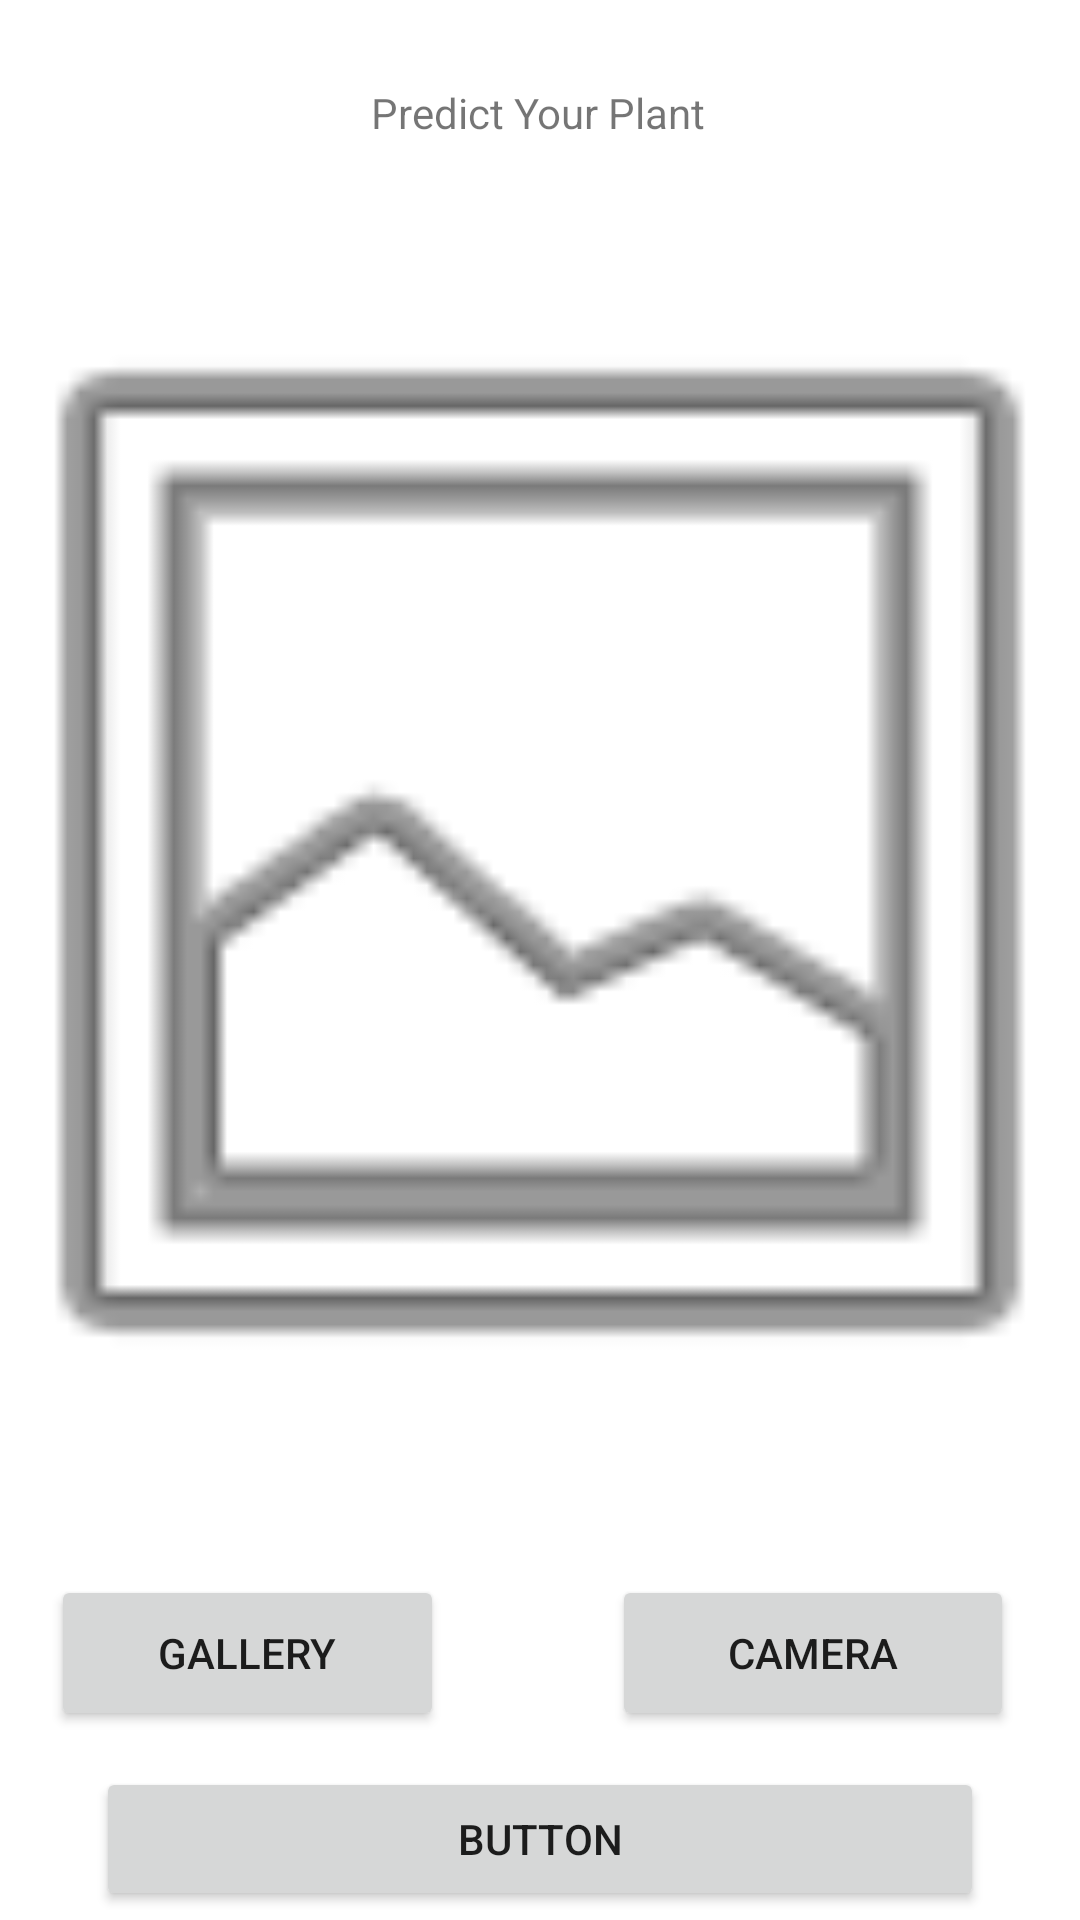

Produce the Android XML layout that renders to this screen, including the resource entries it uses.
<!-- AndroidManifest.xml: application theme Theme.PlanthyApp -->
<!-- res/layout/activity_main.xml -->
<?xml version="1.0" encoding="utf-8"?>
<androidx.constraintlayout.widget.ConstraintLayout xmlns:android="http://schemas.android.com/apk/res/android"
    xmlns:app="http://schemas.android.com/apk/res-auto"
    xmlns:tools="http://schemas.android.com/tools"
    android:layout_width="match_parent"
    android:layout_height="match_parent"
    tools:context=".MainActivity">

    <ImageView
        android:id="@+id/iv_preview"
        android:layout_width="358dp"
        android:layout_height="426dp"
        android:layout_marginTop="24dp"
        android:scaleType="centerCrop"
        app:layout_constraintEnd_toEndOf="parent"
        app:layout_constraintHorizontal_bias="0.49"
        app:layout_constraintStart_toStartOf="parent"
        app:layout_constraintTop_toBottomOf="@+id/tv_predict"
        app:srcCompat="@android:drawable/ic_menu_gallery" />

    <TextView
        android:id="@+id/tv_predict"
        android:layout_width="wrap_content"
        android:layout_height="wrap_content"
        android:layout_marginTop="28dp"
        android:text="Predict Your Plant"
        app:layout_constraintEnd_toEndOf="parent"
        app:layout_constraintHorizontal_bias="0.498"
        app:layout_constraintStart_toStartOf="parent"
        app:layout_constraintTop_toTopOf="parent" />

    <Button
        android:id="@+id/btn_gallery"
        android:layout_width="131dp"
        android:layout_height="52dp"
        android:layout_marginStart="16dp"
        android:layout_marginTop="28dp"
        android:text="Gallery"
        app:layout_constraintStart_toStartOf="@+id/iv_preview"
        app:layout_constraintTop_toBottomOf="@+id/iv_preview" />

    <Button
        android:id="@+id/button2"
        android:layout_width="134dp"
        android:layout_height="52dp"
        android:layout_marginStart="56dp"
        android:text="Camera"
        app:layout_constraintBottom_toBottomOf="@+id/btn_gallery"
        app:layout_constraintStart_toEndOf="@+id/btn_gallery"
        app:layout_constraintTop_toTopOf="@+id/btn_gallery"
        app:layout_constraintVertical_bias="0.0" />

    <Button
        android:id="@+id/btn_predict"
        android:layout_width="match_parent"
        android:layout_height="wrap_content"
        android:layout_marginStart="32dp"
        android:layout_marginTop="12dp"
        android:layout_marginEnd="32dp"
        android:text="Button"
        app:layout_constraintEnd_toEndOf="@+id/button2"
        app:layout_constraintHorizontal_bias="0.49"
        app:layout_constraintStart_toStartOf="@+id/btn_gallery"
        app:layout_constraintTop_toBottomOf="@+id/btn_gallery" />
</androidx.constraintlayout.widget.ConstraintLayout>
<!-- resources referenced by this layout -->
<resources>
  <style name="Theme.PlanthyApp" parent="Theme.MaterialComponents.DayNight.DarkActionBar">
          
          <item name="colorPrimary">@color/purple_500</item>
          <item name="colorPrimaryVariant">@color/purple_700</item>
          <item name="colorOnPrimary">@color/white</item>
          
          <item name="colorSecondary">@color/teal_200</item>
          <item name="colorSecondaryVariant">@color/teal_700</item>
          <item name="colorOnSecondary">@color/black</item>
          
          <item name="android:statusBarColor" tools:targetApi="l">?attr/colorPrimaryVariant</item>
          
      </style>
  <color name="purple_500">#FF6200EE</color>
  <color name="purple_700">#FF3700B3</color>
  <color name="white">#FFFFFFFF</color>
  <color name="teal_200">#296E67</color>
  <color name="black">#FF000000</color>
  <!-- not gathered from this repository: default colours our renderer supplied (Android Studio template values) -->
  <color name="teal_700">#FF018786</color>
</resources>
